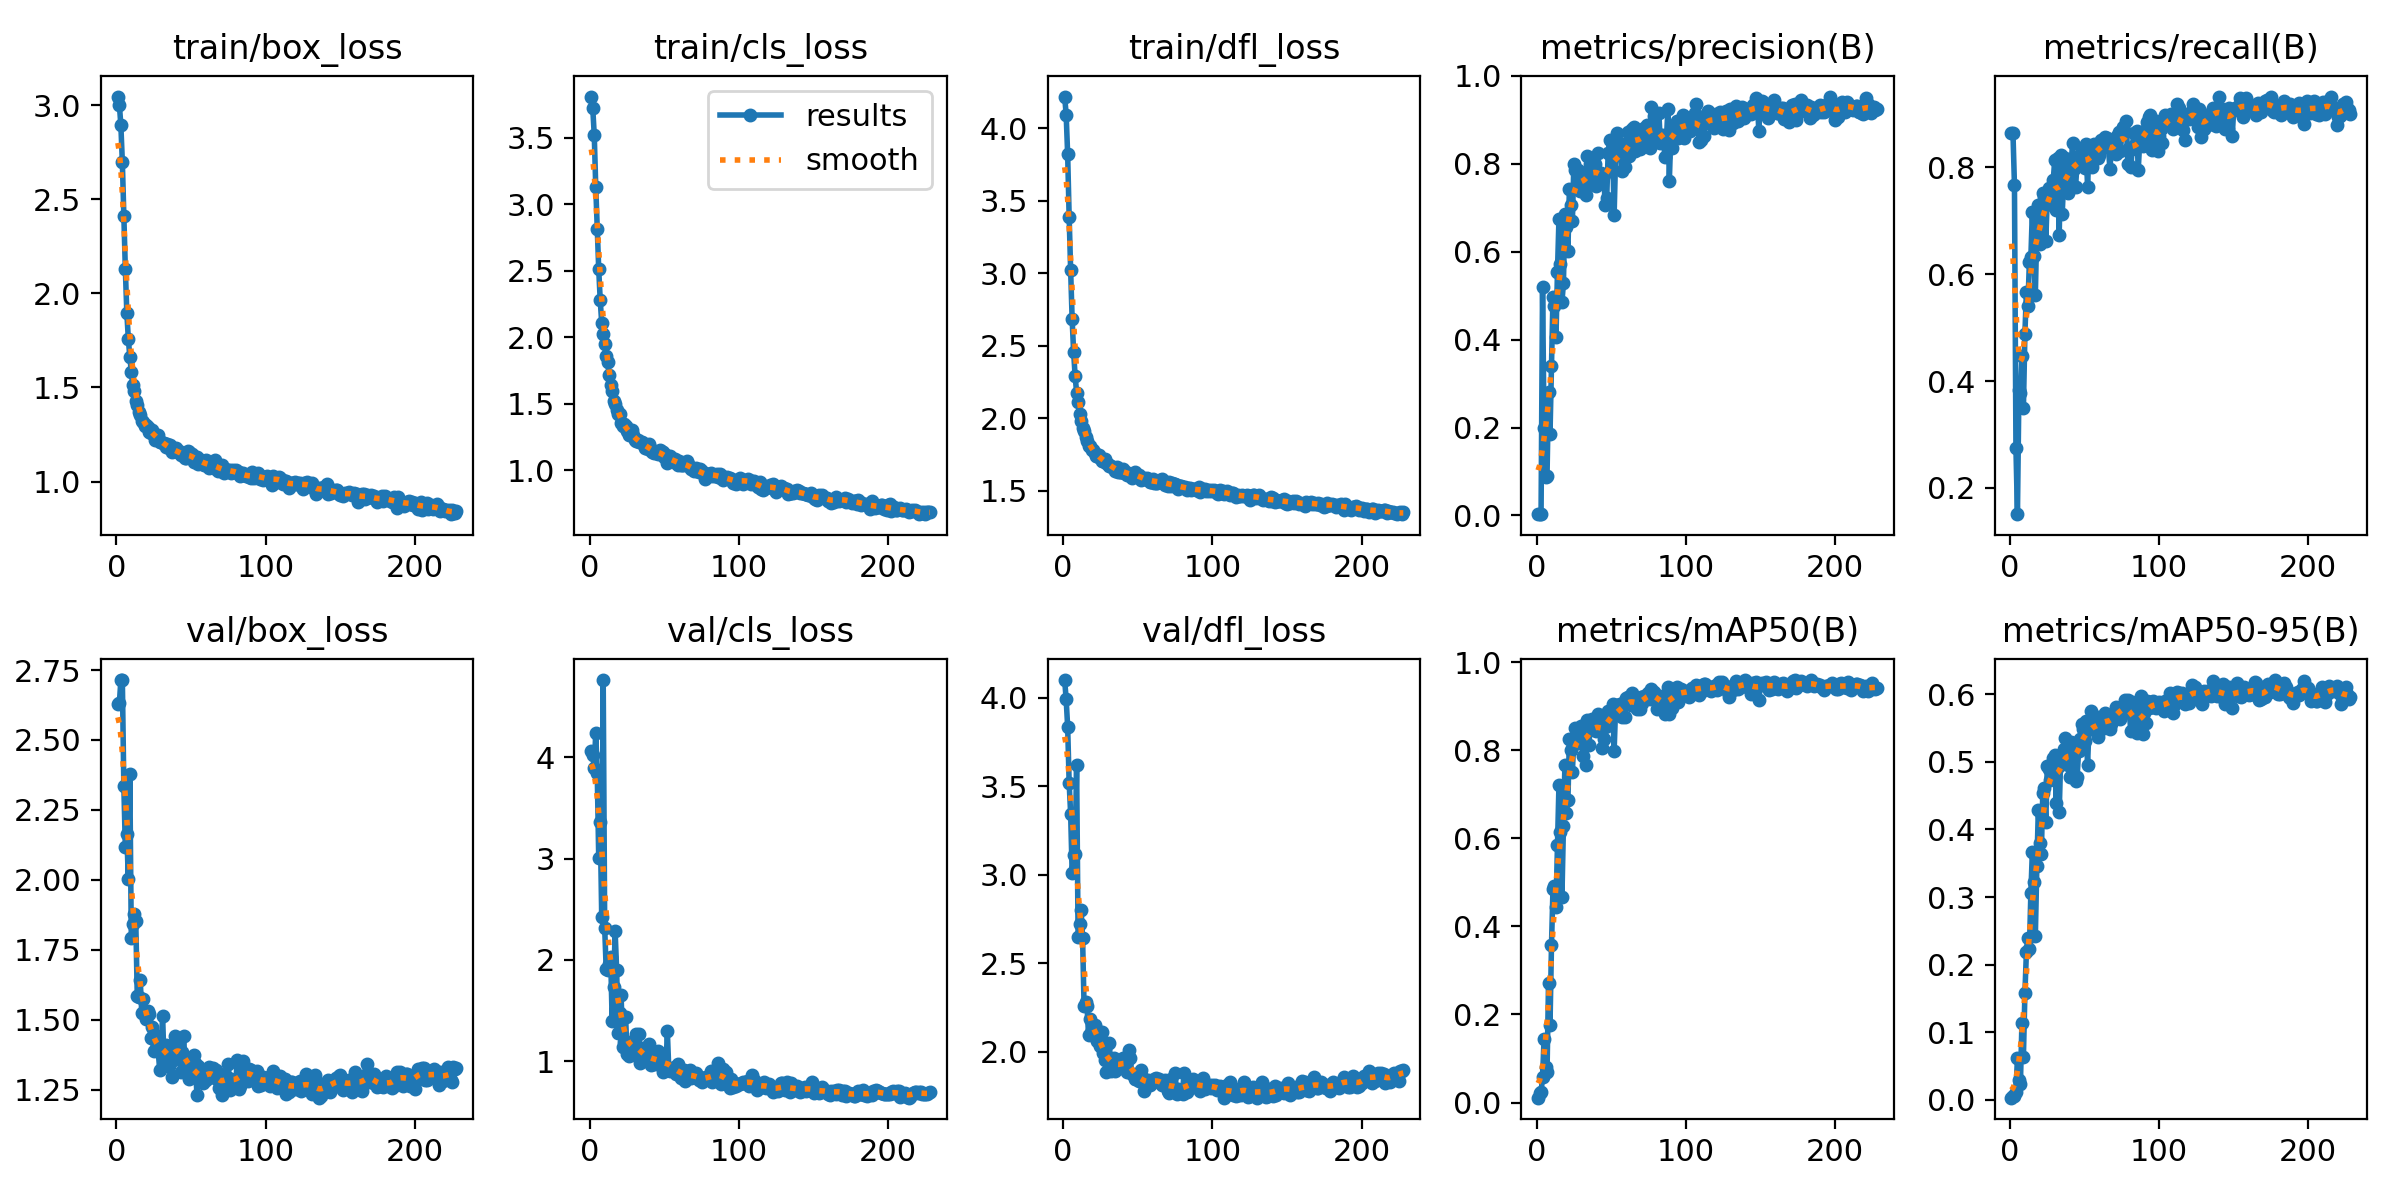

Data behind this chart, as committed beside it:
epoch, time, train/box_loss, train/cls_loss, train/dfl_loss, metrics/precision(B), metrics/recall(B), metrics/mAP50(B), metrics/mAP50-95(B), val/box_loss, val/cls_loss, val/dfl_loss, lr/pg0, lr/pg1, lr/pg2
1, 20.3, 3.045, 3.809, 4.219, 0.00393, 0.8648, 0.01101, 0.00311, 2.629, 4.062, 4.099, 0.0802, 0.0022, 0.0022
2, 28.95, 3.002, 3.72, 4.095, 0.00432, 0.8648, 0.02081, 0.0051, 2.631, 4.028, 3.99, 0.05949, 0.004485, 0.004485
3, 37.11, 2.893, 3.519, 3.82, 0.00289, 0.767, 0.02304, 0.00596, 2.714, 3.899, 3.835, 0.03876, 0.006755, 0.006755
4, 45.55, 2.697, 3.13, 3.392, 0.5199, 0.2741, 0.05775, 0.01161, 2.714, 4.244, 3.519, 0.01801, 0.00901, 0.00901
5, 53.95, 2.411, 2.815, 3.022, 0.1983, 0.1508, 0.1435, 0.06186, 2.335, 3.844, 3.345, 0.009868, 0.009868, 0.009868
6, 64.8, 2.13, 2.508, 2.686, 0.08716, 0.384, 0.08031, 0.02947, 2.117, 3.005, 3.01, 0.009835, 0.009835, 0.009835
7, 73.3, 1.897, 2.277, 2.457, 0.09076, 0.3777, 0.06897, 0.02389, 2.165, 3.361, 3.112, 0.009802, 0.009802, 0.009802
8, 81.22, 1.76, 2.107, 2.293, 0.2814, 0.447, 0.2713, 0.1132, 2.002, 2.429, 3.119, 0.009769, 0.009769, 0.009769
9, 89.43, 1.663, 2.02, 2.178, 0.185, 0.349, 0.1762, 0.06356, 2.378, 4.765, 3.621, 0.009736, 0.009736, 0.009736
10, 99.87, 1.585, 1.951, 2.109, 0.3397, 0.4881, 0.358, 0.1573, 1.793, 2.313, 2.649, 0.009703, 0.009703, 0.009703
11, 112.6, 1.514, 1.854, 2.027, 0.4972, 0.5674, 0.486, 0.2181, 1.841, 1.911, 2.722, 0.00967, 0.00967, 0.00967
12, 120.1, 1.48, 1.812, 1.982, 0.4774, 0.5401, 0.4919, 0.2398, 1.876, 1.9, 2.802, 0.009637, 0.009637, 0.009637
13, 127.5, 1.428, 1.712, 1.936, 0.405, 0.6227, 0.4445, 0.2224, 1.852, 1.962, 2.642, 0.009604, 0.009604, 0.009604
14, 134.9, 1.404, 1.638, 1.909, 0.5546, 0.6318, 0.5854, 0.3057, 1.585, 2.032, 2.26, 0.009571, 0.009571, 0.009571
15, 142.4, 1.371, 1.594, 1.87, 0.6743, 0.7174, 0.7214, 0.367, 1.583, 1.396, 2.28, 0.009538, 0.009538, 0.009538
16, 153.2, 1.356, 1.519, 1.842, 0.5719, 0.6336, 0.6137, 0.3226, 1.641, 1.735, 2.257, 0.009505, 0.009505, 0.009505
17, 162.3, 1.323, 1.494, 1.811, 0.4849, 0.5612, 0.4674, 0.2422, 1.525, 2.282, 2.093, 0.009472, 0.009472, 0.009472
18, 170.2, 1.317, 1.45, 1.809, 0.5286, 0.6883, 0.6275, 0.3454, 1.573, 1.903, 2.184, 0.009439, 0.009439, 0.009439
19, 177.7, 1.293, 1.419, 1.779, 0.6868, 0.7295, 0.7673, 0.4284, 1.525, 1.282, 2.125, 0.009406, 0.009406, 0.009406
20, 185.1, 1.3, 1.419, 1.781, 0.6552, 0.6559, 0.6583, 0.3802, 1.501, 1.478, 2.101, 0.009373, 0.009373, 0.009373
21, 192.3, 1.289, 1.352, 1.761, 0.6025, 0.6805, 0.6861, 0.363, 1.531, 1.652, 2.148, 0.00934, 0.00934, 0.00934
22, 200.4, 1.261, 1.331, 1.743, 0.743, 0.752, 0.8246, 0.4544, 1.519, 1.145, 2.13, 0.009307, 0.009307, 0.009307
23, 209.4, 1.26, 1.348, 1.738, 0.7064, 0.7454, 0.8007, 0.4616, 1.435, 1.188, 2.063, 0.009274, 0.009274, 0.009274
24, 217.4, 1.274, 1.328, 1.745, 0.6696, 0.6619, 0.7507, 0.4108, 1.475, 1.441, 2.081, 0.009241, 0.009241, 0.009241
25, 224.6, 1.255, 1.293, 1.728, 0.7993, 0.7434, 0.8271, 0.4933, 1.388, 1.07, 2.034, 0.009208, 0.009208, 0.009208
26, 231.8, 1.22, 1.263, 1.708, 0.7862, 0.7614, 0.8498, 0.4888, 1.447, 1.047, 2.113, 0.009175, 0.009175, 0.009175
27, 239.1, 1.235, 1.292, 1.705, 0.7449, 0.7554, 0.8248, 0.4736, 1.408, 1.192, 1.993, 0.009142, 0.009142, 0.009142
28, 246.9, 1.25, 1.297, 1.719, 0.786, 0.7304, 0.8167, 0.482, 1.391, 1.134, 1.954, 0.009109, 0.009109, 0.009109
29, 256.6, 1.208, 1.26, 1.692, 0.7389, 0.776, 0.8394, 0.5052, 1.322, 1.17, 1.887, 0.009076, 0.009076, 0.009076
30, 265, 1.209, 1.229, 1.688, 0.7784, 0.8138, 0.8556, 0.5097, 1.403, 1.066, 1.957, 0.009043, 0.009043, 0.009043
31, 272.2, 1.207, 1.216, 1.671, 0.7408, 0.7195, 0.7874, 0.4387, 1.514, 1.264, 2.049, 0.00901, 0.00901, 0.00901
32, 279.3, 1.204, 1.226, 1.672, 0.7448, 0.8168, 0.8358, 0.4921, 1.335, 1.06, 1.888, 0.008977, 0.008977, 0.008977
33, 286.4, 1.185, 1.212, 1.665, 0.7286, 0.673, 0.7669, 0.426, 1.408, 1.27, 1.942, 0.008944, 0.008944, 0.008944
34, 293.7, 1.199, 1.209, 1.656, 0.8175, 0.8229, 0.8682, 0.5064, 1.396, 0.9809, 1.963, 0.008911, 0.008911, 0.008911
35, 302.4, 1.176, 1.211, 1.636, 0.7767, 0.7131, 0.8126, 0.5018, 1.336, 1.129, 1.892, 0.008878, 0.008878, 0.008878
36, 311.2, 1.192, 1.205, 1.661, 0.799, 0.7733, 0.8479, 0.5192, 1.344, 1.027, 1.902, 0.008845, 0.008845, 0.008845
37, 318.4, 1.156, 1.162, 1.629, 0.7714, 0.8169, 0.8706, 0.5351, 1.296, 1.05, 1.923, 0.008812, 0.008812, 0.008812
38, 325.6, 1.163, 1.18, 1.632, 0.7615, 0.782, 0.849, 0.5163, 1.356, 1.011, 1.912, 0.008779, 0.008779, 0.008779
39, 332.8, 1.164, 1.159, 1.631, 0.8, 0.7525, 0.8466, 0.4955, 1.44, 1.034, 1.944, 0.008746, 0.008746, 0.008746
40, 340, 1.179, 1.196, 1.653, 0.75, 0.7844, 0.8441, 0.4772, 1.431, 1.172, 1.963, 0.008713, 0.008713, 0.008713
41, 347.9, 1.159, 1.157, 1.622, 0.825, 0.8091, 0.8819, 0.5292, 1.417, 0.9605, 1.936, 0.00868, 0.00868, 0.00868
42, 356.8, 1.163, 1.134, 1.631, 0.7762, 0.8451, 0.867, 0.5248, 1.417, 0.9838, 1.936, 0.008647, 0.008647, 0.008647
43, 364.7, 1.142, 1.129, 1.611, 0.7786, 0.7962, 0.8553, 0.5262, 1.312, 0.9767, 1.885, 0.008614, 0.008614, 0.008614
44, 372.1, 1.149, 1.136, 1.617, 0.7736, 0.7641, 0.8055, 0.4723, 1.383, 1.06, 2.009, 0.008581, 0.008581, 0.008581
45, 379.5, 1.142, 1.13, 1.616, 0.7743, 0.8115, 0.8246, 0.477, 1.441, 1.006, 1.962, 0.008548, 0.008548, 0.008548
46, 386.8, 1.124, 1.123, 1.591, 0.7068, 0.8213, 0.8532, 0.5161, 1.351, 1.104, 1.874, 0.008515, 0.008515, 0.008515
47, 394.8, 1.125, 1.149, 1.61, 0.7212, 0.8109, 0.856, 0.5341, 1.35, 1.032, 1.876, 0.008482, 0.008482, 0.008482
48, 404.4, 1.162, 1.146, 1.632, 0.8255, 0.8355, 0.888, 0.5568, 1.341, 0.9493, 1.843, 0.008449, 0.008449, 0.008449
49, 412.6, 1.155, 1.137, 1.619, 0.8549, 0.8088, 0.8879, 0.548, 1.288, 0.8974, 1.843, 0.008416, 0.008416, 0.008416
50, 419.8, 1.139, 1.097, 1.606, 0.82, 0.798, 0.8841, 0.5309, 1.322, 0.9261, 1.876, 0.008383, 0.008383, 0.008383
51, 426.9, 1.147, 1.111, 1.607, 0.8298, 0.843, 0.9058, 0.5607, 1.323, 0.9095, 1.831, 0.00835, 0.00835, 0.00835
52, 434.1, 1.106, 1.05, 1.573, 0.6844, 0.764, 0.7985, 0.4948, 1.372, 1.294, 1.894, 0.008317, 0.008317, 0.008317
53, 441.3, 1.114, 1.078, 1.582, 0.8207, 0.8315, 0.9007, 0.5521, 1.344, 0.9088, 1.858, 0.008284, 0.008284, 0.008284
54, 450, 1.131, 1.102, 1.588, 0.8694, 0.8266, 0.9024, 0.5757, 1.229, 0.904, 1.78, 0.008251, 0.008251, 0.008251
55, 458.2, 1.095, 1.072, 1.579, 0.8259, 0.8014, 0.8968, 0.5492, 1.333, 0.9324, 1.842, 0.008218, 0.008218, 0.008218
56, 465.4, 1.117, 1.077, 1.587, 0.8442, 0.8442, 0.9056, 0.5586, 1.288, 0.9018, 1.816, 0.008185, 0.008185, 0.008185
57, 472.6, 1.113, 1.081, 1.585, 0.7835, 0.8241, 0.8746, 0.55, 1.294, 0.9406, 1.838, 0.008152, 0.008152, 0.008152
58, 479.9, 1.095, 1.056, 1.559, 0.8205, 0.8386, 0.908, 0.55, 1.275, 0.8772, 1.813, 0.008119, 0.008119, 0.008119
59, 487, 1.088, 1.041, 1.562, 0.7921, 0.8177, 0.8757, 0.5364, 1.304, 0.969, 1.835, 0.008086, 0.008086, 0.008086
60, 495.1, 1.112, 1.068, 1.584, 0.8462, 0.8236, 0.918, 0.5657, 1.283, 0.8955, 1.829, 0.008053, 0.008053, 0.008053
... 168 more rows
